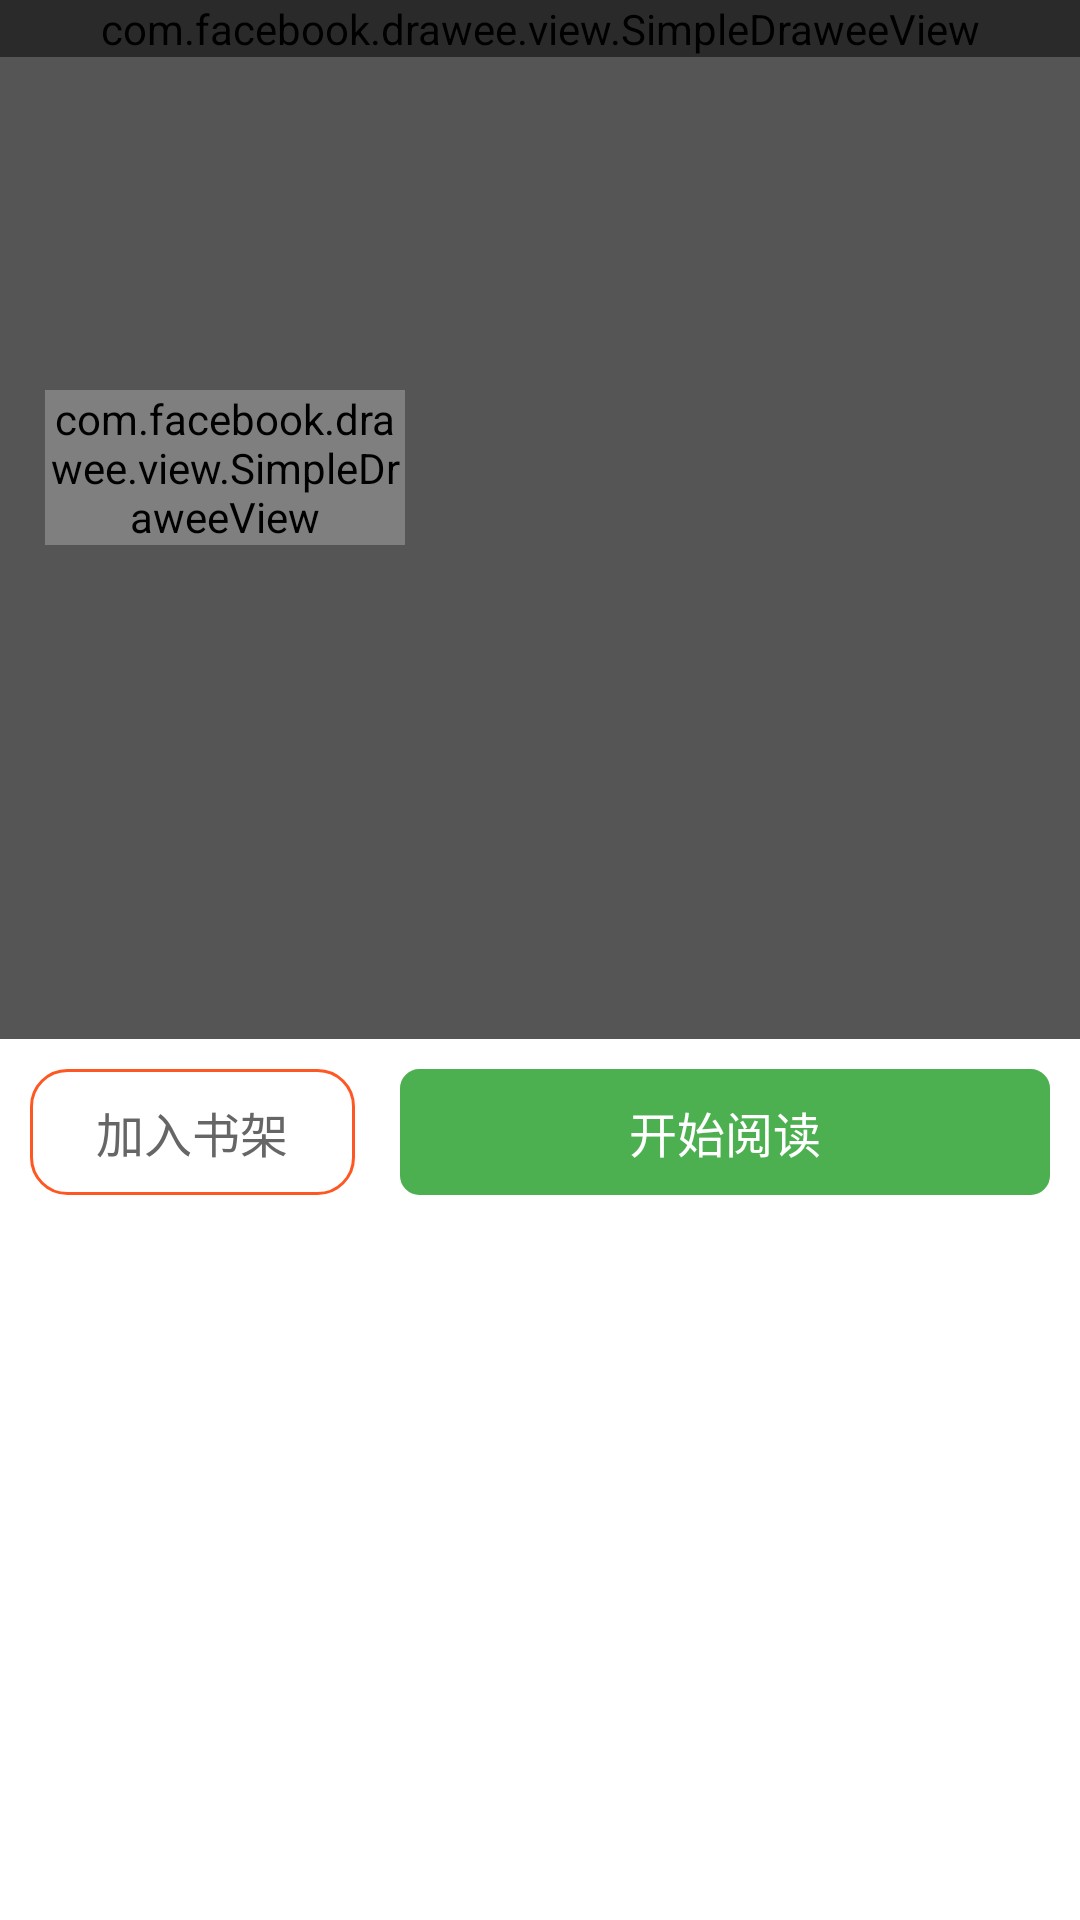

Here is an Android app screen rendered from its layout file. Give the layout XML and the strings, colors and styles it references.
<!-- AndroidManifest.xml: application theme AppTheme -->
<!-- res/layout/caricature_detail_activity.xml -->
<?xml version="1.0" encoding="utf-8"?>
<ScrollView xmlns:android="http://schemas.android.com/apk/res/android"
    xmlns:fresco="http://schemas.android.com/apk/res-auto"
    android:layout_width="match_parent"
    android:layout_height="match_parent"
    android:fillViewport="true"
    >

    <FrameLayout
        android:layout_width="match_parent"
        android:layout_height="match_parent"
        android:background="@color/white">

        <com.facebook.drawee.view.SimpleDraweeView
            android:id="@+id/item_img_bg"
            android:layout_width="match_parent"
            android:layout_height="wrap_content"
            fresco:actualImageScaleType="focusCrop"
            fresco:placeholderImage="@drawable/img_loading"
            fresco:placeholderImageScaleType="fitCenter"
            fresco:failureImage="@drawable/img_lost"
            fresco:failureImageScaleType="fitCenter"
            fresco:viewAspectRatio="0.75" />

        <LinearLayout
            android:layout_width="match_parent"
            android:layout_height="match_parent"
            android:background="@color/none_thin"
            android:orientation="vertical">

            <LinearLayout
                android:id="@+id/item_layout"
                android:layout_width="match_parent"
                android:layout_height="wrap_content"
                android:layout_marginTop="120dp"
                android:orientation="horizontal"
                android:padding="@dimen/padding_10">

                <com.facebook.drawee.view.SimpleDraweeView
                    android:id="@+id/item_img"
                    android:layout_width="0dp"
                    android:layout_height="wrap_content"
                    android:layout_weight="3"
                    android:layout_marginLeft="@dimen/padding_5"
                    fresco:actualImageScaleType="focusCrop"
                    fresco:placeholderImage="@drawable/img_loading"
                    fresco:placeholderImageScaleType="fitCenter"
                    fresco:failureImage="@drawable/img_lost"
                    fresco:failureImageScaleType="fitCenter"
                    fresco:roundedCornerRadius="8dp"
                    fresco:viewAspectRatio="0.75" />

                <LinearLayout
                    android:layout_width="0dp"
                    android:layout_height="wrap_content"
                    android:layout_marginLeft="@dimen/padding_15"
                    android:layout_weight="5"
                    android:gravity="left"
                    android:orientation="vertical">

                    <TextView
                        android:id="@+id/name"
                        android:layout_width="match_parent"
                        android:layout_height="wrap_content"
                        android:layout_marginTop="3dp"
                        android:gravity="left"
                        android:textColor="@color/white"
                        android:textSize="@dimen/bigest" />

                    <TextView
                        android:id="@+id/tags"
                        android:layout_width="match_parent"
                        android:layout_height="wrap_content"
                        android:layout_marginTop="@dimen/padding_7"
                        android:gravity="left"
                        android:textColor="@color/white"
                        android:textSize="@dimen/middle" />

                    <TextView
                        android:id="@+id/author"
                        android:layout_width="match_parent"
                        android:layout_height="wrap_content"
                        android:layout_marginTop="@dimen/padding_7"
                        android:gravity="left"
                        android:textColor="@color/white"
                        android:textSize="@dimen/middle" />

                    <TextView
                        android:id="@+id/source"
                        android:layout_width="match_parent"
                        android:layout_height="wrap_content"
                        android:layout_marginTop="@dimen/padding_7"
                        android:gravity="left"
                        android:textColor="@color/white"
                        android:textSize="@dimen/middle" />

                    <TextView
                        android:id="@+id/views"
                        android:layout_width="match_parent"
                        android:layout_height="wrap_content"
                        android:layout_marginTop="@dimen/padding_7"
                        android:gravity="left"
                        android:textColor="@color/white"
                        android:textSize="@dimen/middle" />
                </LinearLayout>
            </LinearLayout>

            <LinearLayout
                android:layout_width="match_parent"
                android:layout_height="0dp"
                android:layout_weight="1"
                android:layout_marginTop="70dp"
                android:background="@color/white"
                android:orientation="vertical"
                >
                <LinearLayout
                    android:layout_width="match_parent"
                    android:layout_height="wrap_content"
                    android:layout_marginTop="@dimen/padding_10"
                    android:layout_marginLeft="@dimen/padding_10"
                    android:layout_marginRight="@dimen/padding_10"
                    android:background="@color/white"
                    android:orientation="horizontal"
                    >

                    <TextView
                        android:id="@+id/add_bookshelf"
                        android:layout_width="0dp"
                        android:layout_height="42dp"
                        android:layout_weight="1"
                        android:background="@drawable/bg_btn_orange"
                        android:gravity="center"
                        android:text="@string/add_bookshelf"
                        android:textColor="@drawable/txt_color_gray_white_selector"
                        android:textSize="@dimen/big" />


                    <TextView
                        android:id="@+id/to_read"
                        android:layout_width="0dp"
                        android:layout_height="42dp"
                        android:layout_marginLeft="@dimen/padding_15"
                        android:layout_weight="2"
                        android:background="@drawable/green_btn_bg_selector"
                        android:gravity="center"
                        android:text="@string/to_read"
                        android:textColor="@color/white"
                        android:textSize="@dimen/big" />

                </LinearLayout>
                <TextView
                    android:id="@+id/des"
                    android:layout_width="match_parent"
                    android:layout_height="wrap_content"
                    android:textColor="@color/text_black"
                    android:lineSpacingExtra="3dp"
                    android:lineSpacingMultiplier="1.3"
                    android:padding="@dimen/padding_10"
                    android:textSize="@dimen/big" />
                <FrameLayout
                    android:id="@+id/xx_ad_layout"
                    android:layout_width="match_parent"
                    android:layout_height="wrap_content"
                    android:layout_marginBottom="@dimen/padding_7"
                    android:layout_marginLeft="@dimen/padding_7"
                    android:layout_marginRight="@dimen/padding_7"
                    android:background="@color/white"
                    android:visibility="gone">

                    <com.facebook.drawee.view.SimpleDraweeView
                        android:id="@+id/ad_img"
                        android:layout_width="match_parent"
                        android:layout_height="wrap_content"
                        fresco:actualImageScaleType="focusCrop"
                        fresco:placeholderImage="@drawable/img_loading"
                        fresco:placeholderImageScaleType="fitCenter"
                        fresco:failureImage="@drawable/img_lost"
                        fresco:failureImageScaleType="centerCrop"
                        fresco:viewAspectRatio="1.77" />
                    <TextView
                        android:id="@+id/ad_sign"
                        android:layout_width="wrap_content"
                        android:layout_height="wrap_content"
                        android:layout_gravity="bottom|left"
                        android:background="@color/none_alpha"
                        android:visibility="gone"
                        android:paddingBottom="1dp"
                        android:paddingLeft="1dp"
                        android:text="广告"
                        android:textColor="@color/white"
                        android:textSize="@dimen/smaller" />
                    <FrameLayout
                        android:id="@+id/ad_layout"
                        android:layout_width="match_parent"
                        android:layout_height="wrap_content"
                        android:background="@color/white"
                        />
                </FrameLayout>
            </LinearLayout>
        </LinearLayout>

        <ImageView
            android:id="@+id/back_btn"
            android:layout_width="wrap_content"
            android:layout_height="wrap_content"
            android:layout_marginLeft="@dimen/padding_15"
            android:layout_marginTop="35dp"
            android:src="@drawable/ic_arrow_back"
            />
        <ImageView
            android:id="@+id/share_img"
            android:layout_width="25dp"
            android:layout_height="25dp"
            android:layout_marginTop="35dp"
            android:layout_gravity="right|top"
            android:src="@drawable/ic_share_white_24dp"
            android:layout_marginRight="@dimen/padding_15"
            />
    </FrameLayout>

</ScrollView>
<!-- resources referenced by this layout -->
<resources>
  <color name="none_alpha">#55000000</color>
  <color name="none_thin">#aa000000</color>
  <color name="text_black">#666666</color>
  <color name="white">#FFFFFFFF</color>
  <dimen name="big">16sp</dimen>
  <dimen name="bigest">22sp</dimen>
  <dimen name="middle">14sp</dimen>
  <dimen name="padding_10">10dp</dimen>
  <dimen name="padding_15">15dp</dimen>
  <dimen name="padding_5">5dp</dimen>
  <dimen name="padding_7">7dp</dimen>
  <dimen name="smaller">8sp</dimen>
  <!-- drawable bg_btn_orange (drawable) -->
  <?xml version="1.0" encoding="utf-8"?>
  <shape xmlns:android="http://schemas.android.com/apk/res/android" >
  
      <stroke
          android:width="1dip"
          android:color="@color/material_color_deep_orange" />
      
  
      <corners android:radius="12dip" />
  
      <solid android:color="@color/white" />
   
  
  </shape>
  <!-- drawable green_btn_bg_selector (drawable) -->
  <?xml version="1.0" encoding="utf-8"?>
  <selector xmlns:android="http://schemas.android.com/apk/res/android">
    <item android:state_focused="false" android:state_pressed="false" android:drawable="@drawable/bg_btn_green_d" />
    <item android:state_pressed="true" android:drawable="@drawable/bg_btn_green_s"/>
  </selector>
  <!-- drawable img_loading: png bitmap (drawable-hdpi, 7089 bytes) -->
  <!-- drawable img_lost: png bitmap (drawable-hdpi, 58429 bytes) -->
  <!-- drawable txt_color_gray_white_selector (drawable) -->
  <?xml version="1.0" encoding="utf-8"?>
  <selector xmlns:android="http://schemas.android.com/apk/res/android" >
      <item android:state_enabled="true" android:color="@color/text_black"/>
      <item android:state_enabled="true" android:state_pressed="false" android:color="@color/text_black" />
    	<item android:state_enabled="true" android:state_pressed="true" android:color="@color/text_tint"/>
  
  </selector>
  <string name="add_bookshelf">加入书架</string>
  <string name="to_read">开始阅读</string>
  <style name="AppTheme" parent="AppTheme.Base" />
  <color name="material_color_deep_orange">#ff5722</color>
  <!-- drawable bg_btn_green_d (drawable) -->
  <?xml version="1.0" encoding="utf-8"?>
  <shape xmlns:android="http://schemas.android.com/apk/res/android" >
  
      <stroke
          android:width="1dip"
          android:color="@color/green_500" />
      
  
      <corners android:radius="6dip" />
  
      <solid android:color="@color/green_500" />
   
  
  </shape>
  <!-- drawable bg_btn_green_s (drawable) -->
  <?xml version="1.0" encoding="utf-8"?>
  <shape xmlns:android="http://schemas.android.com/apk/res/android" >
  
      <stroke
          android:width="1dip"
          android:color="@color/green_500_alpha" />
      
  
      <corners android:radius="6dip" />
  
      <solid android:color="@color/green_500_alpha" />
   
  
  </shape>
  <color name="text_tint">#eeeeee</color>
  <style name="AppTheme.Base" parent="Theme.AppCompat.NoActionBar">
          <item name="colorPrimary">@color/theme_color</item>
          <item name="colorPrimaryDark">@color/theme_color_dark</item>
          <item name="colorAccent">@color/white</item>
          <item name="android:itemBackground">@drawable/bg_lightblue_blue_selector</item>
      </style>
  <color name="green_500">#4CAF50</color>
  <color name="green_500_alpha">#aa4CAF50</color>
  <color name="theme_color">#ffc000</color>
  <color name="theme_color_dark">#aaffc000</color>
</resources>
